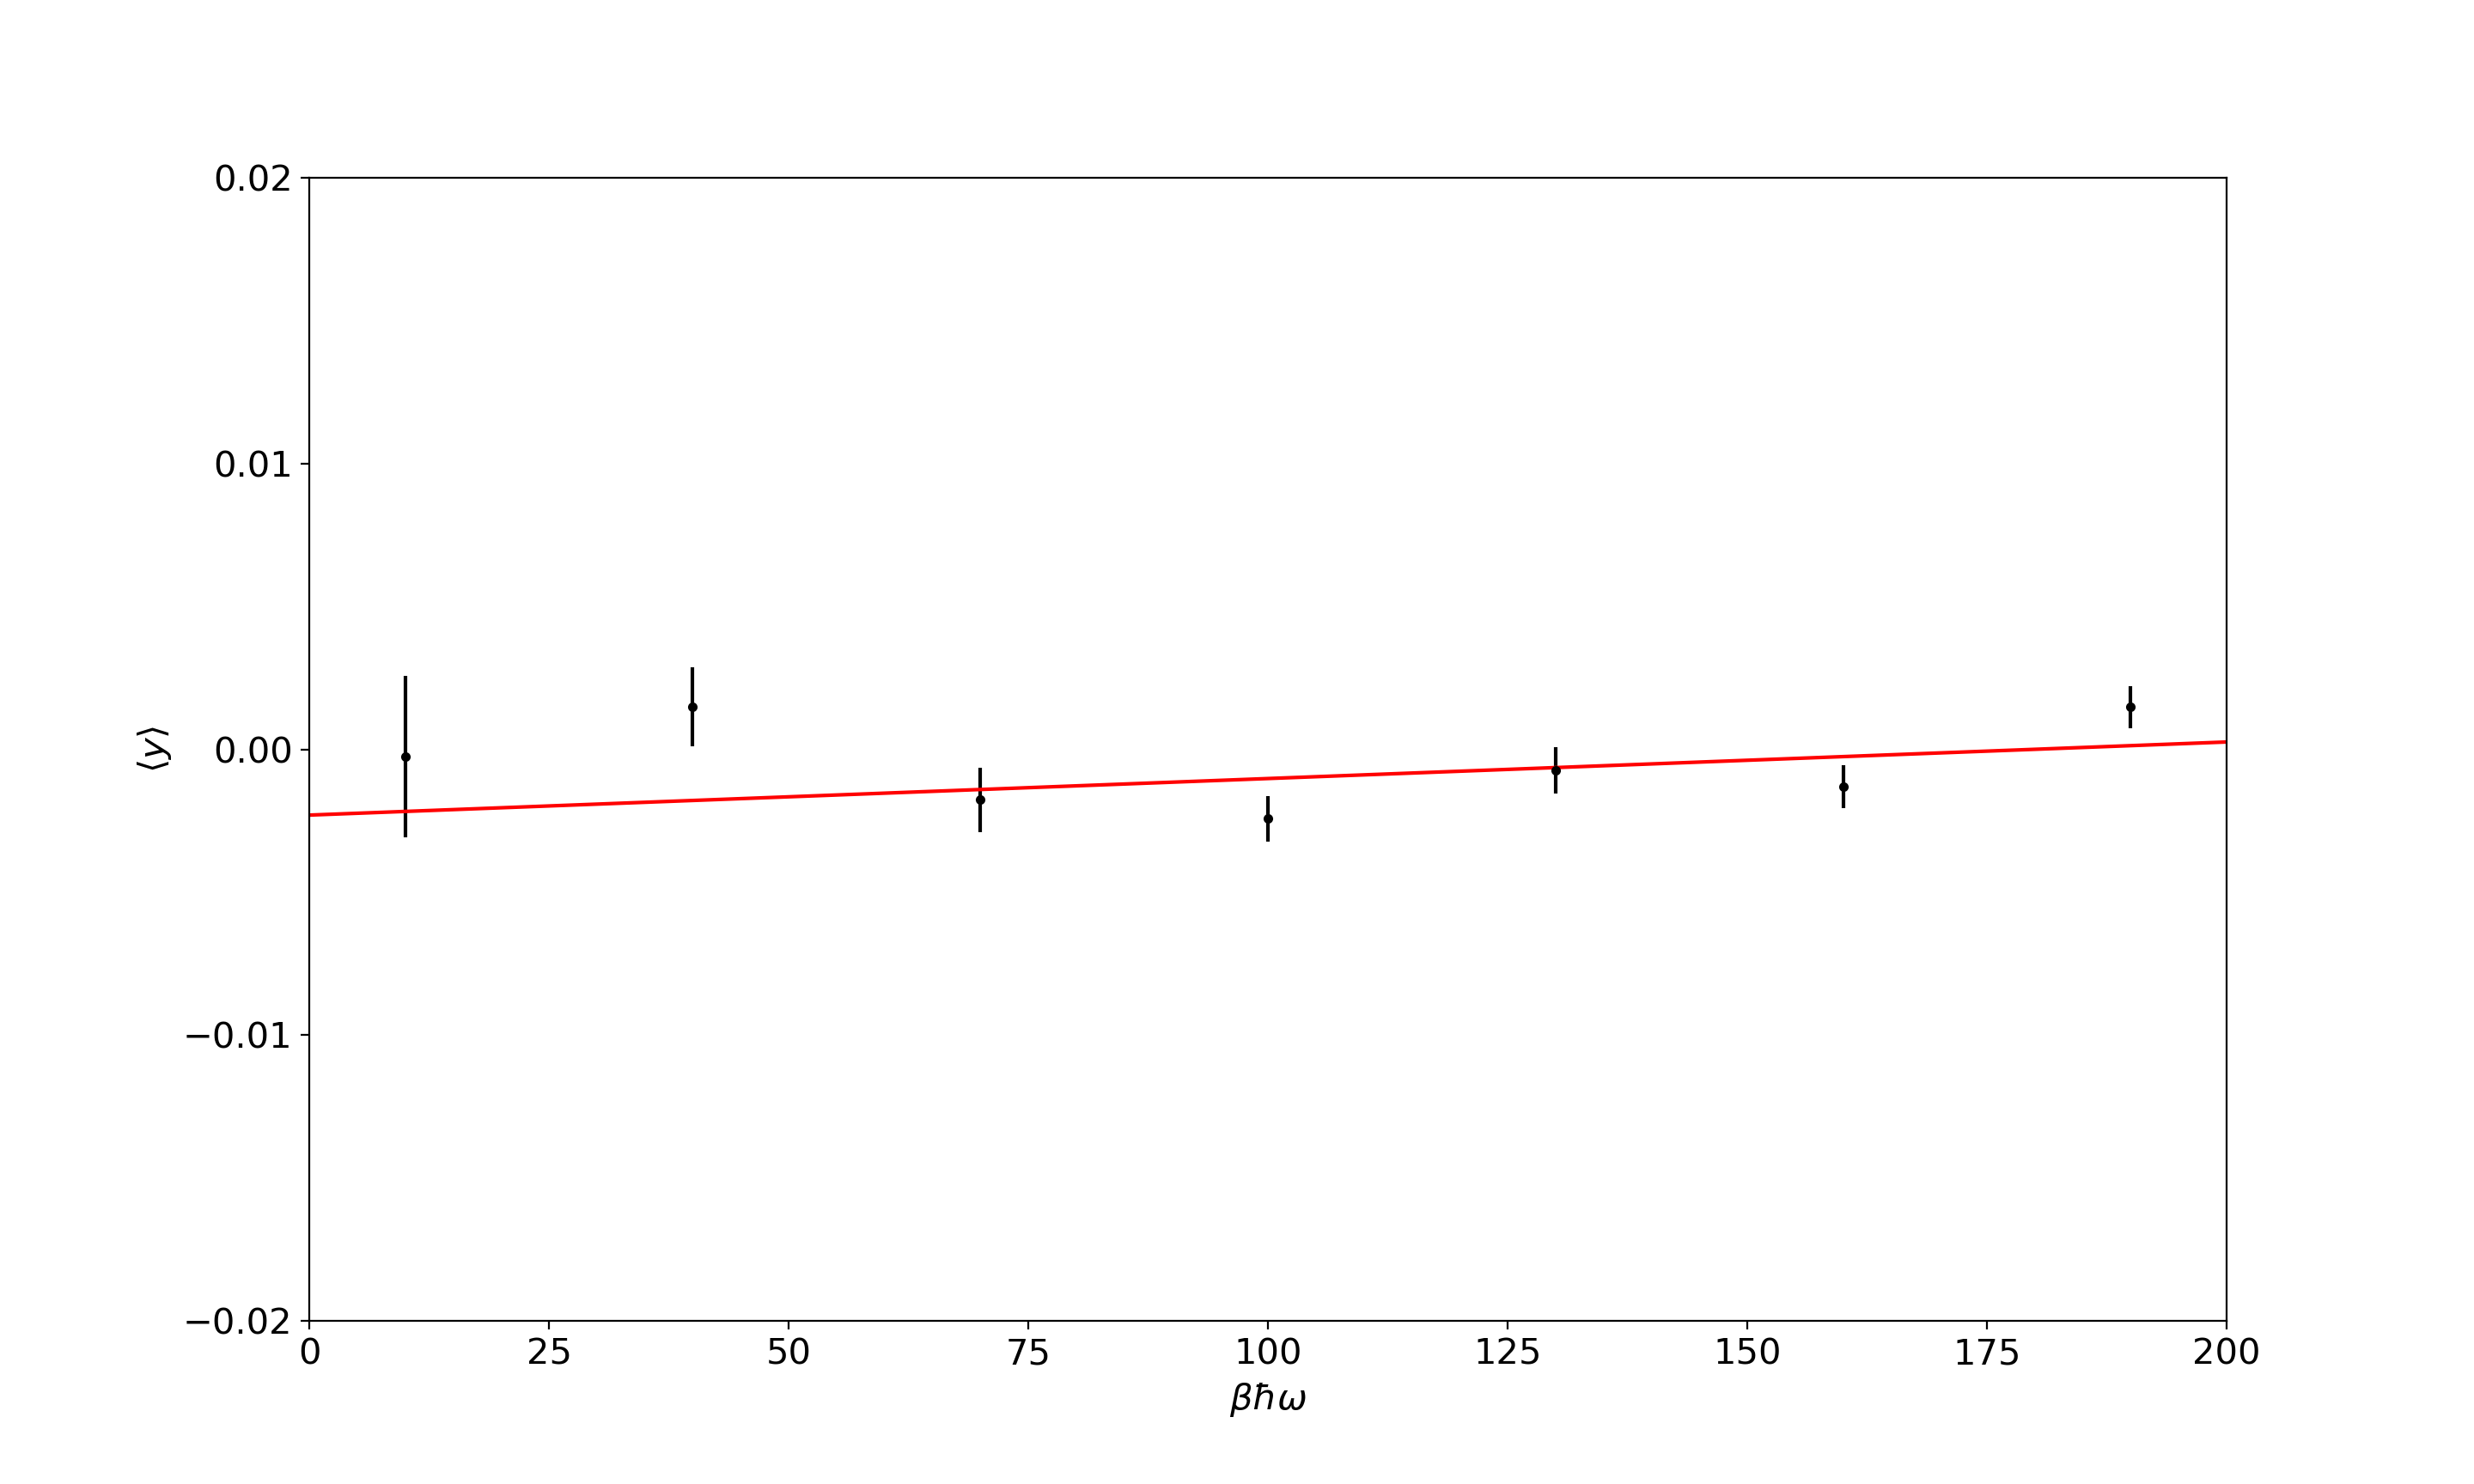

The Python source for this figure:
import numpy as np
import matplotlib.pyplot as plt
import math
from scipy.optimize import curve_fit


file_name = "y_mean_vs_bh.txt"
data = open(file_name,"r")
ymean, dymean, bh = np.loadtxt(data, unpack = True)
data.close()

def f(x, m, q):
	return m*x+q

xdata = np.linspace(min(bh)-10, max(bh)+10, 1000)
init = [0, 0]

popt, pcov = curve_fit(f, bh, ymean, init, dymean)
m_fit, q_fit = popt
dm_fit, dq_fit = np.sqrt(pcov.diagonal())

chi2 = (((ymean - f(bh, *popt))/dymean)**2).sum()
ndof = len(bh) - len(init)

print('m = %f +- %f ' % (m_fit, dm_fit))
print('q = %f +- %f ' % (q_fit,  dq_fit))

print('chi2_scaled = %f +/- %f' %(chi2/ndof, np.sqrt(2*ndof)/ndof))

plt.rcParams.update({'font.size': 15})
plt.plot(xdata, f(xdata, *popt), color='red')
plt.errorbar(bh, ymean, dymean, fmt='.', color='black')
plt.xlabel(r"$\beta\hbar\omega$")
plt.ylabel(r"$\langle y\rangle$")
plt.ylim(-0.02,0.02)
plt.yticks(np.arange(-0.02,0.021,0.01))
plt.xlim(min(bh)-10, max(bh)+10)
plt.show()
